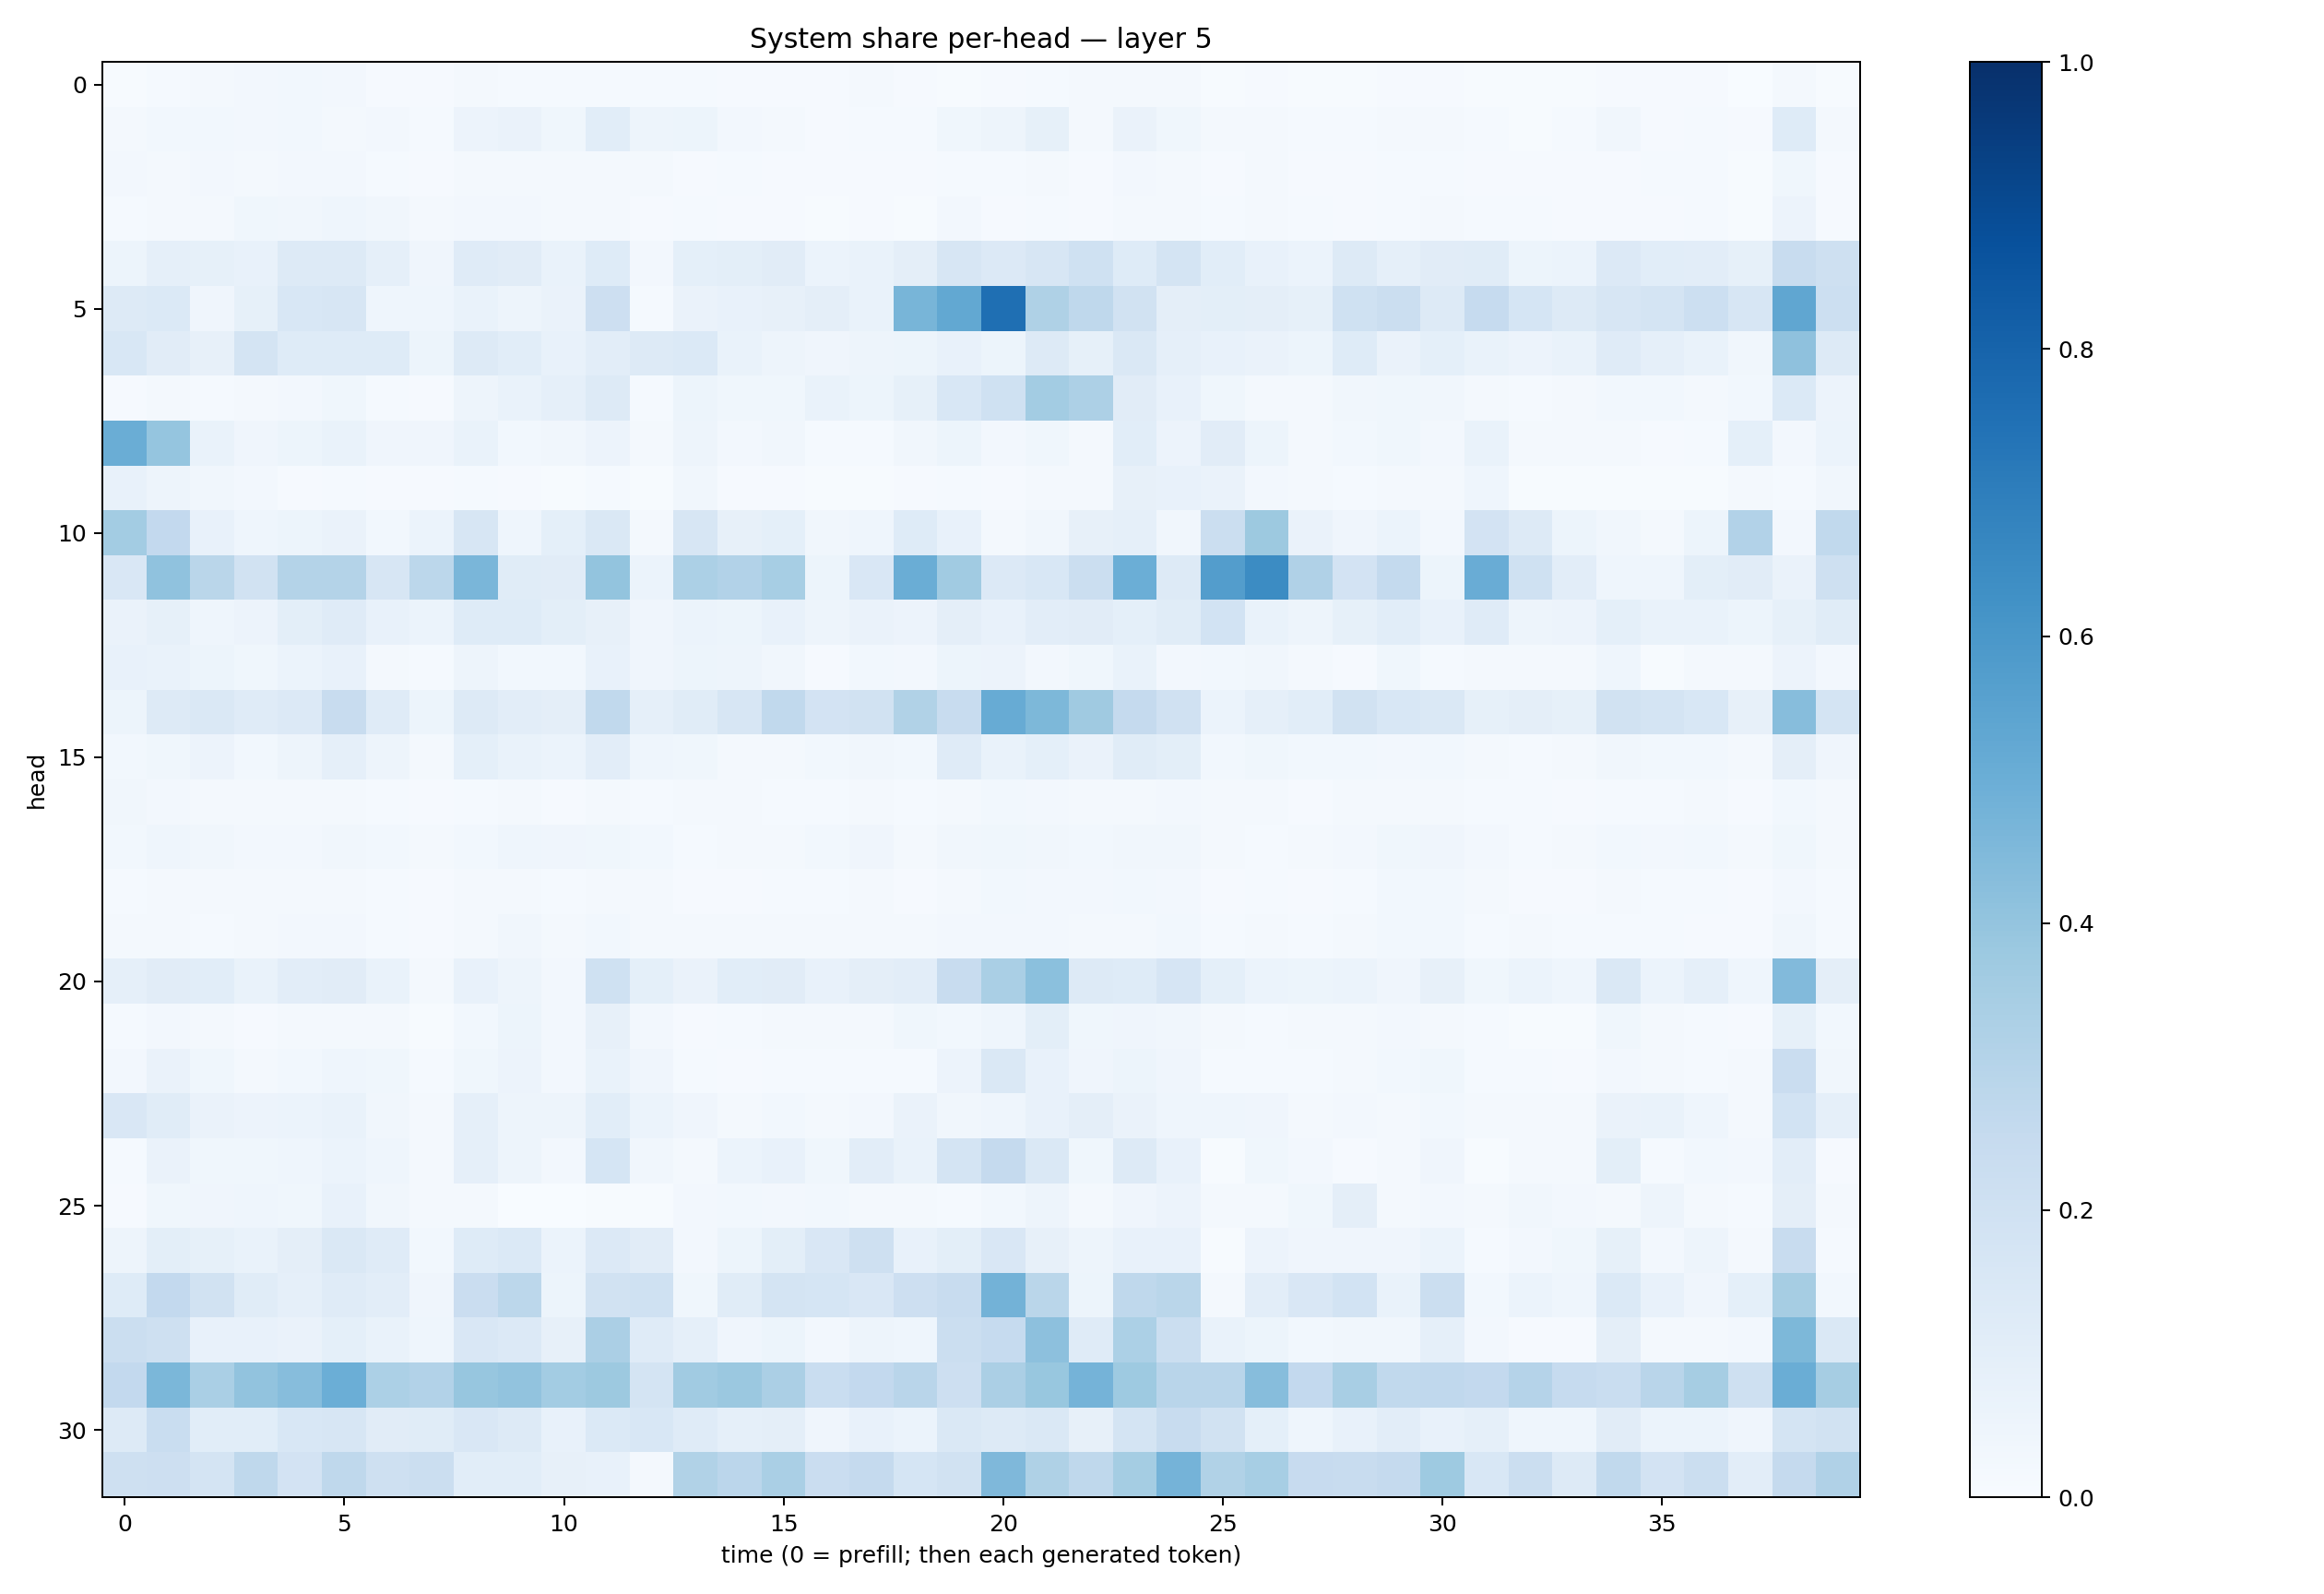

The file beside this chart, header and first rows:
0.0061140754, 0.013621071, 0.017413976, 0.026128264, 0.030085098, 0.023677617, 0.01128114, 0.0098803425, 0.016727787, 0.014236339, 0.01422765, 0.01353822, 0.013628963, 0.012103145, 0.01151521, 0.008968272, 0.010253816, 0.016805127, 0.009464824, 0.0064429496, 0.008502203, 0.013264474, 0.016588664, 0.01737382
0.0198, 0.02782, 0.0275, 0.02575, 0.03035, 0.0216, 0.02424, 0.01291, 0.05721, 0.06438, 0.03739, 0.1072, 0.04922, 0.05164, 0.02717, 0.01607, 0.01154, 0.01347, 0.01489, 0.03837, 0.04769, 0.08217, 0.02242, 0.06284
0.02721, 0.01782, 0.02613, 0.01674, 0.02407, 0.02714, 0.01457, 0.01074, 0.01808, 0.02336, 0.02102, 0.01716, 0.01683, 0.01131, 0.01241, 0.009715, 0.01041, 0.009391, 0.00868, 0.0132, 0.01348, 0.01637, 0.008911, 0.02649
0.01473, 0.02178, 0.02135, 0.03578, 0.03488, 0.04676, 0.03468, 0.02063, 0.02358, 0.02603, 0.02254, 0.0179, 0.01024, 0.01498, 0.009259, 0.008667, 0.006697, 0.008572, 0.005855, 0.02559, 0.01007, 0.01306, 0.008322, 0.02244
0.05329, 0.08869, 0.08341, 0.0718, 0.1319, 0.1299, 0.08966, 0.04164, 0.1203, 0.1096, 0.06903, 0.1216, 0.02733, 0.09122, 0.1006, 0.1118, 0.06029, 0.0692, 0.09547, 0.1571, 0.1365, 0.1587, 0.2029, 0.1237
0.128, 0.1392, 0.04109, 0.08266, 0.1547, 0.1612, 0.044, 0.04375, 0.06854, 0.04789, 0.06341, 0.2145, 0.01282, 0.06412, 0.07061, 0.07927, 0.09714, 0.07019, 0.4674, 0.525, 0.7565, 0.3206, 0.272, 0.1897
0.1537, 0.1107, 0.07877, 0.1733, 0.1221, 0.1246, 0.1221, 0.05373, 0.1298, 0.1063, 0.07124, 0.1018, 0.1309, 0.1378, 0.06978, 0.05007, 0.04035, 0.04734, 0.05408, 0.07033, 0.05275, 0.1303, 0.08357, 0.1423
0.009437, 0.0165, 0.01374, 0.0212, 0.02666, 0.03675, 0.0148, 0.007945, 0.04889, 0.06802, 0.08633, 0.1286, 0.01489, 0.05316, 0.03803, 0.03812, 0.06654, 0.0531, 0.08341, 0.156, 0.1994, 0.3566, 0.3273, 0.1112
0.5027, 0.3962, 0.06898, 0.04136, 0.05384, 0.06743, 0.04229, 0.04204, 0.06821, 0.02945, 0.03141, 0.0558, 0.0182, 0.04716, 0.02451, 0.03148, 0.01288, 0.01291, 0.03407, 0.05163, 0.0242, 0.03809, 0.02171, 0.1066
0.07556, 0.04978, 0.03194, 0.02571, 0.00857, 0.01425, 0.009047, 0.009611, 0.01352, 0.009587, 0.005136, 0.01391, 0.006271, 0.03215, 0.009621, 0.01116, 0.004386, 0.006493, 0.00949, 0.01559, 0.009142, 0.02007, 0.01713, 0.07918
0.3572, 0.2617, 0.07654, 0.04436, 0.05365, 0.06618, 0.02904, 0.06149, 0.1616, 0.0433, 0.09021, 0.1411, 0.0194, 0.1585, 0.07951, 0.09213, 0.03409, 0.04555, 0.1239, 0.07718, 0.02317, 0.03258, 0.07876, 0.0867
0.15, 0.4076, 0.2871, 0.1919, 0.3076, 0.3064, 0.1577, 0.2795, 0.4632, 0.1164, 0.111, 0.4001, 0.05913, 0.3289, 0.3111, 0.3455, 0.05465, 0.1504, 0.5001, 0.3638, 0.1357, 0.153, 0.2254, 0.4974
0.06391, 0.08279, 0.0457, 0.05701, 0.0993, 0.1172, 0.07345, 0.05918, 0.1213, 0.1212, 0.09811, 0.08054, 0.04215, 0.06065, 0.05289, 0.07384, 0.04984, 0.06425, 0.05638, 0.09573, 0.07281, 0.1029, 0.1118, 0.09064
0.0713, 0.06675, 0.05129, 0.03534, 0.0589, 0.07792, 0.0163, 0.01523, 0.047, 0.02979, 0.02835, 0.0756, 0.0412, 0.05123, 0.04979, 0.03462, 0.009965, 0.03053, 0.0266, 0.05167, 0.05789, 0.0241, 0.03756, 0.07004
0.05461, 0.1305, 0.1481, 0.119, 0.133, 0.2396, 0.1178, 0.05327, 0.1321, 0.1034, 0.09555, 0.2618, 0.08764, 0.1133, 0.1574, 0.2624, 0.1834, 0.1889, 0.3159, 0.2412, 0.511, 0.4562, 0.3678, 0.2511
0.03051, 0.03889, 0.05693, 0.03104, 0.0494, 0.08703, 0.0472, 0.02245, 0.09002, 0.06742, 0.06054, 0.1037, 0.04664, 0.03583, 0.02141, 0.02316, 0.03069, 0.0339, 0.02755, 0.1207, 0.0669, 0.09071, 0.0656, 0.1147
0.03304, 0.02723, 0.01669, 0.01713, 0.01661, 0.01837, 0.01419, 0.01053, 0.01562, 0.01819, 0.01062, 0.01706, 0.01399, 0.01933, 0.02016, 0.01419, 0.01404, 0.02295, 0.01198, 0.02112, 0.02965, 0.02353, 0.02187, 0.02047
0.02741, 0.04329, 0.0343, 0.02618, 0.02664, 0.0328, 0.03001, 0.01891, 0.02771, 0.04353, 0.03975, 0.03596, 0.02799, 0.0147, 0.0224, 0.02115, 0.0302, 0.04124, 0.021, 0.03232, 0.03678, 0.03235, 0.02762, 0.0339
0.01495, 0.02037, 0.01725, 0.01654, 0.01941, 0.02004, 0.01325, 0.01033, 0.01829, 0.02104, 0.01376, 0.01797, 0.01914, 0.009819, 0.01142, 0.01552, 0.01254, 0.02236, 0.01072, 0.01852, 0.029, 0.0252, 0.02358, 0.02935
0.01631, 0.01779, 0.01522, 0.02258, 0.02456, 0.02496, 0.01335, 0.009642, 0.02259, 0.03411, 0.01884, 0.02785, 0.01658, 0.01694, 0.01682, 0.01581, 0.01713, 0.01998, 0.01614, 0.02441, 0.02564, 0.02622, 0.01997, 0.02208
0.08623, 0.1118, 0.1083, 0.0689, 0.1025, 0.1104, 0.07004, 0.02181, 0.07793, 0.05057, 0.02681, 0.2016, 0.08986, 0.06564, 0.1077, 0.1128, 0.07538, 0.0976, 0.1018, 0.2397, 0.338, 0.4181, 0.126, 0.1226
0.01503, 0.02497, 0.01683, 0.01098, 0.01652, 0.0167, 0.01587, 0.005726, 0.03122, 0.05162, 0.0267, 0.08059, 0.02409, 0.01108, 0.0122, 0.01822, 0.01933, 0.02043, 0.03826, 0.02868, 0.04319, 0.1001, 0.03791, 0.04024
0.02552, 0.06267, 0.03616, 0.02074, 0.02792, 0.04606, 0.03638, 0.01489, 0.03664, 0.05574, 0.02694, 0.06773, 0.04055, 0.01199, 0.01056, 0.01208, 0.01532, 0.01437, 0.01487, 0.05677, 0.1436, 0.07445, 0.04114, 0.05144
0.1507, 0.1135, 0.06553, 0.05599, 0.0618, 0.06815, 0.03146, 0.02158, 0.08656, 0.04858, 0.04697, 0.1071, 0.05867, 0.03907, 0.01821, 0.03029, 0.01887, 0.02563, 0.06349, 0.03507, 0.0439, 0.07247, 0.09676, 0.06431
0.014, 0.06334, 0.03664, 0.0352, 0.04686, 0.06196, 0.04663, 0.01861, 0.08895, 0.04866, 0.02388, 0.1713, 0.03393, 0.0177, 0.06207, 0.07041, 0.03742, 0.1055, 0.06846, 0.1759, 0.2525, 0.1429, 0.03565, 0.1309
0.01077, 0.03778, 0.04146, 0.04367, 0.03684, 0.07136, 0.03443, 0.01927, 0.01999, 0.003847, 0.003833, 0.006011, 0.005874, 0.02607, 0.02767, 0.02566, 0.02844, 0.01893, 0.01583, 0.01424, 0.03035, 0.0492, 0.01989, 0.03948
0.04983, 0.1008, 0.08554, 0.06908, 0.09523, 0.1459, 0.121, 0.0292, 0.1239, 0.1381, 0.06083, 0.1365, 0.1095, 0.02366, 0.05254, 0.09883, 0.1521, 0.2103, 0.07074, 0.1014, 0.1512, 0.07944, 0.04992, 0.07509
0.1243, 0.26, 0.1906, 0.1171, 0.08708, 0.1209, 0.1053, 0.03916, 0.2302, 0.2783, 0.05264, 0.1947, 0.1994, 0.03533, 0.1143, 0.1782, 0.1697, 0.1491, 0.2137, 0.241, 0.4779, 0.2888, 0.05331, 0.2733
0.2192, 0.2071, 0.07652, 0.0738, 0.06538, 0.09365, 0.06726, 0.04361, 0.1523, 0.1359, 0.08202, 0.3328, 0.1191, 0.08731, 0.04073, 0.05142, 0.02642, 0.04712, 0.04624, 0.221, 0.2489, 0.4171, 0.1185, 0.3311
0.2608, 0.4575, 0.3394, 0.4037, 0.4316, 0.4981, 0.3296, 0.3118, 0.3927, 0.4053, 0.3593, 0.3759, 0.1731, 0.3643, 0.3813, 0.3325, 0.233, 0.2612, 0.2929, 0.2136, 0.3351, 0.3868, 0.4761, 0.3744
0.1291, 0.2331, 0.1073, 0.1056, 0.1525, 0.162, 0.1108, 0.1163, 0.1523, 0.1327, 0.07707, 0.1377, 0.1542, 0.1174, 0.08601, 0.09457, 0.04223, 0.07092, 0.05955, 0.1452, 0.1274, 0.145, 0.082, 0.179
0.2051, 0.2116, 0.1735, 0.2719, 0.1835, 0.2697, 0.2087, 0.2231, 0.1069, 0.1078, 0.08045, 0.0773, 0.01953, 0.3133, 0.2835, 0.338, 0.2271, 0.253, 0.1704, 0.1925, 0.4518, 0.3207, 0.273, 0.3546
